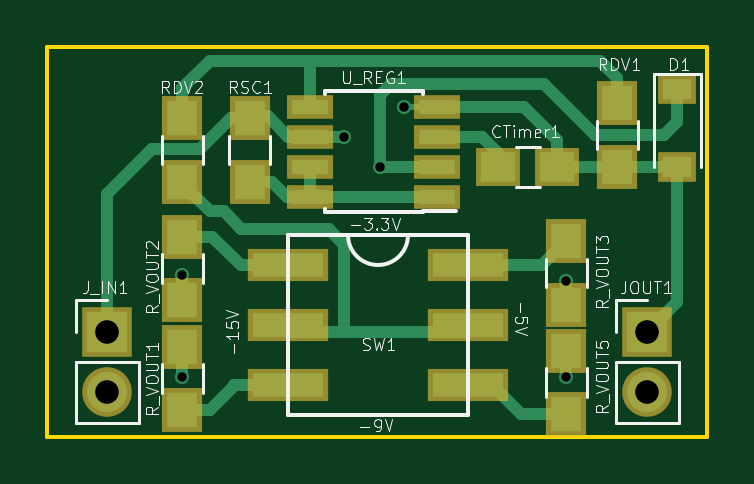
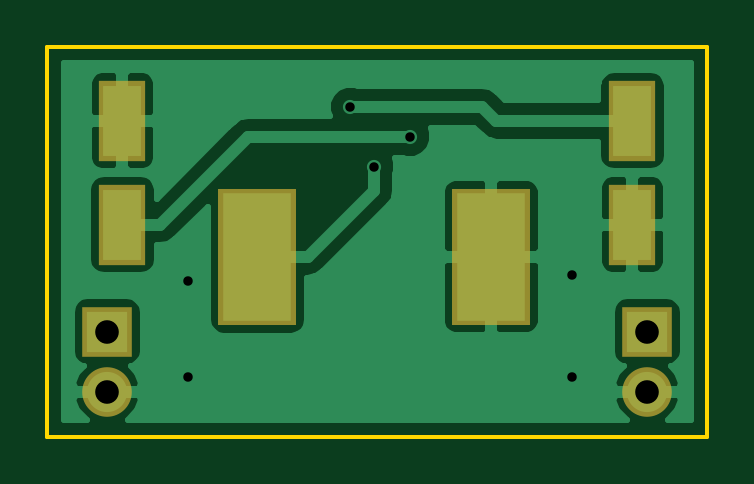
Circuit board: 7 layer files. Board 27.9 x 16.5 mm.
- bottom_copper: MC34063_NegativeRegulator-B.Cu.gbr (18767 bytes)
- bottom_mask: MC34063_NegativeRegulator-B.Mask.gbr (679 bytes)
- outline: MC34063_NegativeRegulator-Edge.Cuts.gbr (507 bytes)
- top_copper: MC34063_NegativeRegulator-F.Cu.gbr (6036 bytes)
- top_mask: MC34063_NegativeRegulator-F.Mask.gbr (1428 bytes)
- top_silk: MC34063_NegativeRegulator-F.SilkS.gbr (20907 bytes)
- drill: MC34063_NegativeRegulator.drl (355 bytes)

=== bottom_copper: MC34063_NegativeRegulator-B.Cu.gbr (18767 bytes, source omitted) ===
=== bottom_mask: MC34063_NegativeRegulator-B.Mask.gbr ===
G04 #@! TF.FileFunction,Soldermask,Bot*
%FSLAX46Y46*%
G04 Gerber Fmt 4.6, Leading zero omitted, Abs format (unit mm)*
G04 Created by KiCad (PCBNEW 4.0.7) date Monday, 25 June 2018 'AMt' 00:00:04*
%MOMM*%
%LPD*%
G01*
G04 APERTURE LIST*
%ADD10C,0.100000*%
%ADD11R,2.000000X3.400000*%
%ADD12R,2.100000X2.100000*%
%ADD13O,2.100000X2.100000*%
%ADD14R,3.300000X5.800000*%
G04 APERTURE END LIST*
D10*
D11*
X119380000Y-68494000D03*
X119380000Y-64094000D03*
X140970000Y-68494000D03*
X140970000Y-64094000D03*
D12*
X141605000Y-73025000D03*
D13*
X141605000Y-75565000D03*
D12*
X118745000Y-73025000D03*
D13*
X118745000Y-75565000D03*
D14*
X125352000Y-69850000D03*
X135252000Y-69850000D03*
M02*

=== outline: MC34063_NegativeRegulator-Edge.Cuts.gbr ===
G04 #@! TF.FileFunction,Profile,NP*
%FSLAX46Y46*%
G04 Gerber Fmt 4.6, Leading zero omitted, Abs format (unit mm)*
G04 Created by KiCad (PCBNEW 4.0.7) date Monday, 25 June 2018 'AMt' 00:00:04*
%MOMM*%
%LPD*%
G01*
G04 APERTURE LIST*
%ADD10C,0.100000*%
%ADD11C,0.150000*%
G04 APERTURE END LIST*
D10*
D11*
X116205000Y-77470000D02*
X116205000Y-60960000D01*
X144145000Y-77470000D02*
X116205000Y-77470000D01*
X144145000Y-60960000D02*
X144145000Y-77470000D01*
X116205000Y-60960000D02*
X144145000Y-60960000D01*
M02*

=== top_copper: MC34063_NegativeRegulator-F.Cu.gbr ===
G04 #@! TF.FileFunction,Copper,L1,Top,Signal*
%FSLAX46Y46*%
G04 Gerber Fmt 4.6, Leading zero omitted, Abs format (unit mm)*
G04 Created by KiCad (PCBNEW 4.0.7) date Monday, 25 June 2018 'AMt' 00:00:04*
%MOMM*%
%LPD*%
G01*
G04 APERTURE LIST*
%ADD10C,0.100000*%
%ADD11R,1.550000X0.600000*%
%ADD12R,1.500000X1.250000*%
%ADD13R,1.200000X0.900000*%
%ADD14R,1.700000X1.700000*%
%ADD15O,1.700000X1.700000*%
%ADD16R,1.300000X1.500000*%
%ADD17R,3.000000X1.000000*%
%ADD18C,0.600000*%
%ADD19C,0.500000*%
%ADD20C,0.250000*%
G04 APERTURE END LIST*
D10*
D11*
X132715000Y-67310000D03*
X132715000Y-66040000D03*
X132715000Y-64770000D03*
X132715000Y-63500000D03*
X127315000Y-63500000D03*
X127315000Y-64770000D03*
X127315000Y-66040000D03*
X127315000Y-67310000D03*
D12*
X137795000Y-66040000D03*
X135295000Y-66040000D03*
D13*
X142875000Y-62740000D03*
X142875000Y-66040000D03*
D14*
X141605000Y-73025000D03*
D15*
X141605000Y-75565000D03*
D14*
X118745000Y-73025000D03*
D15*
X118745000Y-75565000D03*
D16*
X140335000Y-63340000D03*
X140335000Y-66040000D03*
X121920000Y-63975000D03*
X121920000Y-66675000D03*
X124764800Y-66675000D03*
X124764800Y-63975000D03*
X121920000Y-76360000D03*
X121920000Y-73660000D03*
X121920000Y-69008000D03*
X121920000Y-71708000D03*
X138176000Y-69182000D03*
X138176000Y-71882000D03*
X138176000Y-76534000D03*
X138176000Y-73834000D03*
D17*
X126390400Y-72745600D03*
X134010400Y-72745600D03*
X126390400Y-75285600D03*
X134010400Y-75285600D03*
X134010400Y-70205600D03*
X126390400Y-70205600D03*
D18*
X128778000Y-64770000D03*
X121920014Y-74930000D03*
X121920000Y-70612004D03*
X138175998Y-70865998D03*
X138176000Y-74930000D03*
X131318000Y-63500000D03*
X130302000Y-66040000D03*
D19*
X118745000Y-73025000D02*
X118745000Y-67183000D01*
X118745000Y-67183000D02*
X120650000Y-65278000D01*
X122682000Y-65278000D02*
X123985000Y-63975000D01*
X123985000Y-63975000D02*
X124764800Y-63975000D01*
X120650000Y-65278000D02*
X122682000Y-65278000D01*
X124764800Y-63975000D02*
X124833400Y-63906400D01*
X124833400Y-63906400D02*
X125526800Y-63906400D01*
X125526800Y-63906400D02*
X126390400Y-64770000D01*
X126390400Y-64770000D02*
X127315000Y-64770000D01*
X127315000Y-64770000D02*
X128778000Y-64770000D01*
X125095000Y-64075000D02*
X125095000Y-63975000D01*
X121920000Y-74929986D02*
X121920014Y-74930000D01*
X121920000Y-73660000D02*
X121920000Y-74929986D01*
X121920000Y-71708000D02*
X121920000Y-70612004D01*
X138175998Y-71290262D02*
X138175998Y-70865998D01*
X138176000Y-71882000D02*
X138175998Y-71881998D01*
X138175998Y-71881998D02*
X138175998Y-71290262D01*
X138176000Y-73834000D02*
X138176000Y-74930000D01*
X142875000Y-66040000D02*
X142875000Y-71755000D01*
X142875000Y-71755000D02*
X141605000Y-73025000D01*
X137795000Y-66040000D02*
X137795000Y-64915000D01*
X137795000Y-64915000D02*
X136380000Y-63500000D01*
X136380000Y-63500000D02*
X133990000Y-63500000D01*
X133990000Y-63500000D02*
X132715000Y-63500000D01*
X140335000Y-66040000D02*
X137795000Y-66040000D01*
X142875000Y-66040000D02*
X140335000Y-66040000D01*
D20*
X131318000Y-63500000D02*
X132715000Y-63500000D01*
X135368000Y-63500000D02*
X135128000Y-63500000D01*
X135128000Y-63500000D02*
X133740000Y-63500000D01*
X133740000Y-63500000D02*
X132715000Y-63500000D01*
X140335000Y-66040000D02*
X140208000Y-66040000D01*
D19*
X135295000Y-66040000D02*
X135295000Y-65445000D01*
X135295000Y-65445000D02*
X134620000Y-64770000D01*
X134620000Y-64770000D02*
X132715000Y-64770000D01*
X142875000Y-62740000D02*
X142875000Y-64135000D01*
X142875000Y-64135000D02*
X142290800Y-64719200D01*
X142290800Y-64719200D02*
X139395200Y-64719200D01*
X139395200Y-64719200D02*
X137227010Y-62551010D01*
X137227010Y-62551010D02*
X130742990Y-62551010D01*
D20*
X130810000Y-62551010D02*
X137160000Y-62484000D01*
X139344400Y-64668400D02*
X139700000Y-64668400D01*
D19*
X130302000Y-66040000D02*
X130302000Y-62992000D01*
X130302000Y-66040000D02*
X132715000Y-66040000D01*
X130302000Y-62992000D02*
X130742990Y-62551010D01*
X130742990Y-62551010D02*
X130810000Y-62551010D01*
D20*
X142750000Y-62740000D02*
X142875000Y-62740000D01*
D19*
X121920000Y-63975000D02*
X121920000Y-62725000D01*
X121920000Y-62725000D02*
X123075400Y-61569600D01*
X123075400Y-61569600D02*
X123240800Y-61569600D01*
X140335000Y-63340000D02*
X140335000Y-62306200D01*
X140335000Y-62306200D02*
X139598400Y-61569600D01*
X139598400Y-61569600D02*
X127304800Y-61569600D01*
X127304800Y-61569600D02*
X127315000Y-61579800D01*
X127315000Y-61579800D02*
X127315000Y-63500000D01*
X123240800Y-61569600D02*
X127508000Y-61569600D01*
X123664799Y-67937199D02*
X123082199Y-67937199D01*
X123082199Y-67937199D02*
X121920000Y-66775000D01*
X121920000Y-66775000D02*
X121920000Y-66675000D01*
X123664799Y-67937199D02*
X124409200Y-68681600D01*
X124409200Y-68681600D02*
X128117600Y-68681600D01*
X128117600Y-68681600D02*
X128778000Y-69342000D01*
X126365000Y-73025000D02*
X133985000Y-73025000D01*
D20*
X133985000Y-73025000D02*
X128778000Y-73025000D01*
X128778000Y-73025000D02*
X126365000Y-73025000D01*
D19*
X128778000Y-69342000D02*
X128778000Y-73025000D01*
D20*
X128778000Y-69342000D02*
X128778000Y-72362000D01*
X128115000Y-73025000D02*
X126365000Y-73025000D01*
D19*
X127315000Y-67310000D02*
X126365000Y-67310000D01*
X126365000Y-67310000D02*
X125730000Y-66675000D01*
X125730000Y-66675000D02*
X125095000Y-66675000D01*
X127315000Y-67310000D02*
X128590000Y-67310000D01*
X128590000Y-67310000D02*
X132715000Y-67310000D01*
X127315000Y-67310000D02*
X127315000Y-66040000D01*
D20*
X127210000Y-65935000D02*
X127315000Y-66040000D01*
D19*
X124104400Y-75285600D02*
X124104400Y-75325600D01*
X124104400Y-75325600D02*
X123070000Y-76360000D01*
X123070000Y-76360000D02*
X121920000Y-76360000D01*
X126390400Y-75285600D02*
X124104400Y-75285600D01*
X126390400Y-70205600D02*
X124390400Y-70205600D01*
X124390400Y-70205600D02*
X123192800Y-69008000D01*
X123192800Y-69008000D02*
X121920000Y-69008000D01*
X134010400Y-70205600D02*
X137152400Y-70205600D01*
X137152400Y-70205600D02*
X138176000Y-69182000D01*
X138176000Y-76534000D02*
X136258800Y-76534000D01*
X136258800Y-76534000D02*
X135010400Y-75285600D01*
X135010400Y-75285600D02*
X134010400Y-75285600D01*
M02*

=== top_mask: MC34063_NegativeRegulator-F.Mask.gbr ===
G04 #@! TF.FileFunction,Soldermask,Top*
%FSLAX46Y46*%
G04 Gerber Fmt 4.6, Leading zero omitted, Abs format (unit mm)*
G04 Created by KiCad (PCBNEW 4.0.7) date Monday, 25 June 2018 'AMt' 00:00:04*
%MOMM*%
%LPD*%
G01*
G04 APERTURE LIST*
%ADD10C,0.100000*%
%ADD11R,1.950000X1.000000*%
%ADD12R,1.900000X1.650000*%
%ADD13R,1.600000X1.300000*%
%ADD14R,2.100000X2.100000*%
%ADD15O,2.100000X2.100000*%
%ADD16R,1.700000X1.900000*%
%ADD17R,3.400000X1.400000*%
G04 APERTURE END LIST*
D10*
D11*
X132715000Y-67310000D03*
X132715000Y-66040000D03*
X132715000Y-64770000D03*
X132715000Y-63500000D03*
X127315000Y-63500000D03*
X127315000Y-64770000D03*
X127315000Y-66040000D03*
X127315000Y-67310000D03*
D12*
X137795000Y-66040000D03*
X135295000Y-66040000D03*
D13*
X142875000Y-62740000D03*
X142875000Y-66040000D03*
D14*
X141605000Y-73025000D03*
D15*
X141605000Y-75565000D03*
D14*
X118745000Y-73025000D03*
D15*
X118745000Y-75565000D03*
D16*
X140335000Y-63340000D03*
X140335000Y-66040000D03*
X121920000Y-63975000D03*
X121920000Y-66675000D03*
X124764800Y-66675000D03*
X124764800Y-63975000D03*
X121920000Y-76360000D03*
X121920000Y-73660000D03*
X121920000Y-69008000D03*
X121920000Y-71708000D03*
X138176000Y-69182000D03*
X138176000Y-71882000D03*
X138176000Y-76534000D03*
X138176000Y-73834000D03*
D17*
X126390400Y-72745600D03*
X134010400Y-72745600D03*
X126390400Y-75285600D03*
X134010400Y-75285600D03*
X134010400Y-70205600D03*
X126390400Y-70205600D03*
M02*

=== top_silk: MC34063_NegativeRegulator-F.SilkS.gbr (20907 bytes, source omitted) ===
=== drill: MC34063_NegativeRegulator.drl ===
M48
;DRILL file {KiCad 4.0.7} date Monday, 25 June 2018 'AMt' 00:00:07
;FORMAT={-:-/ absolute / metric / decimal}
FMAT,2
METRIC,TZ
T1C0.400
T2C1.000
%
G90
G05
M71
T1
X121.92Y-70.612
X121.92Y-74.93
X128.778Y-64.77
X130.302Y-66.04
X131.318Y-63.5
X138.176Y-70.866
X138.176Y-74.93
T2
X118.745Y-73.025
X118.745Y-75.565
X141.605Y-73.025
X141.605Y-75.565
T0
M30

